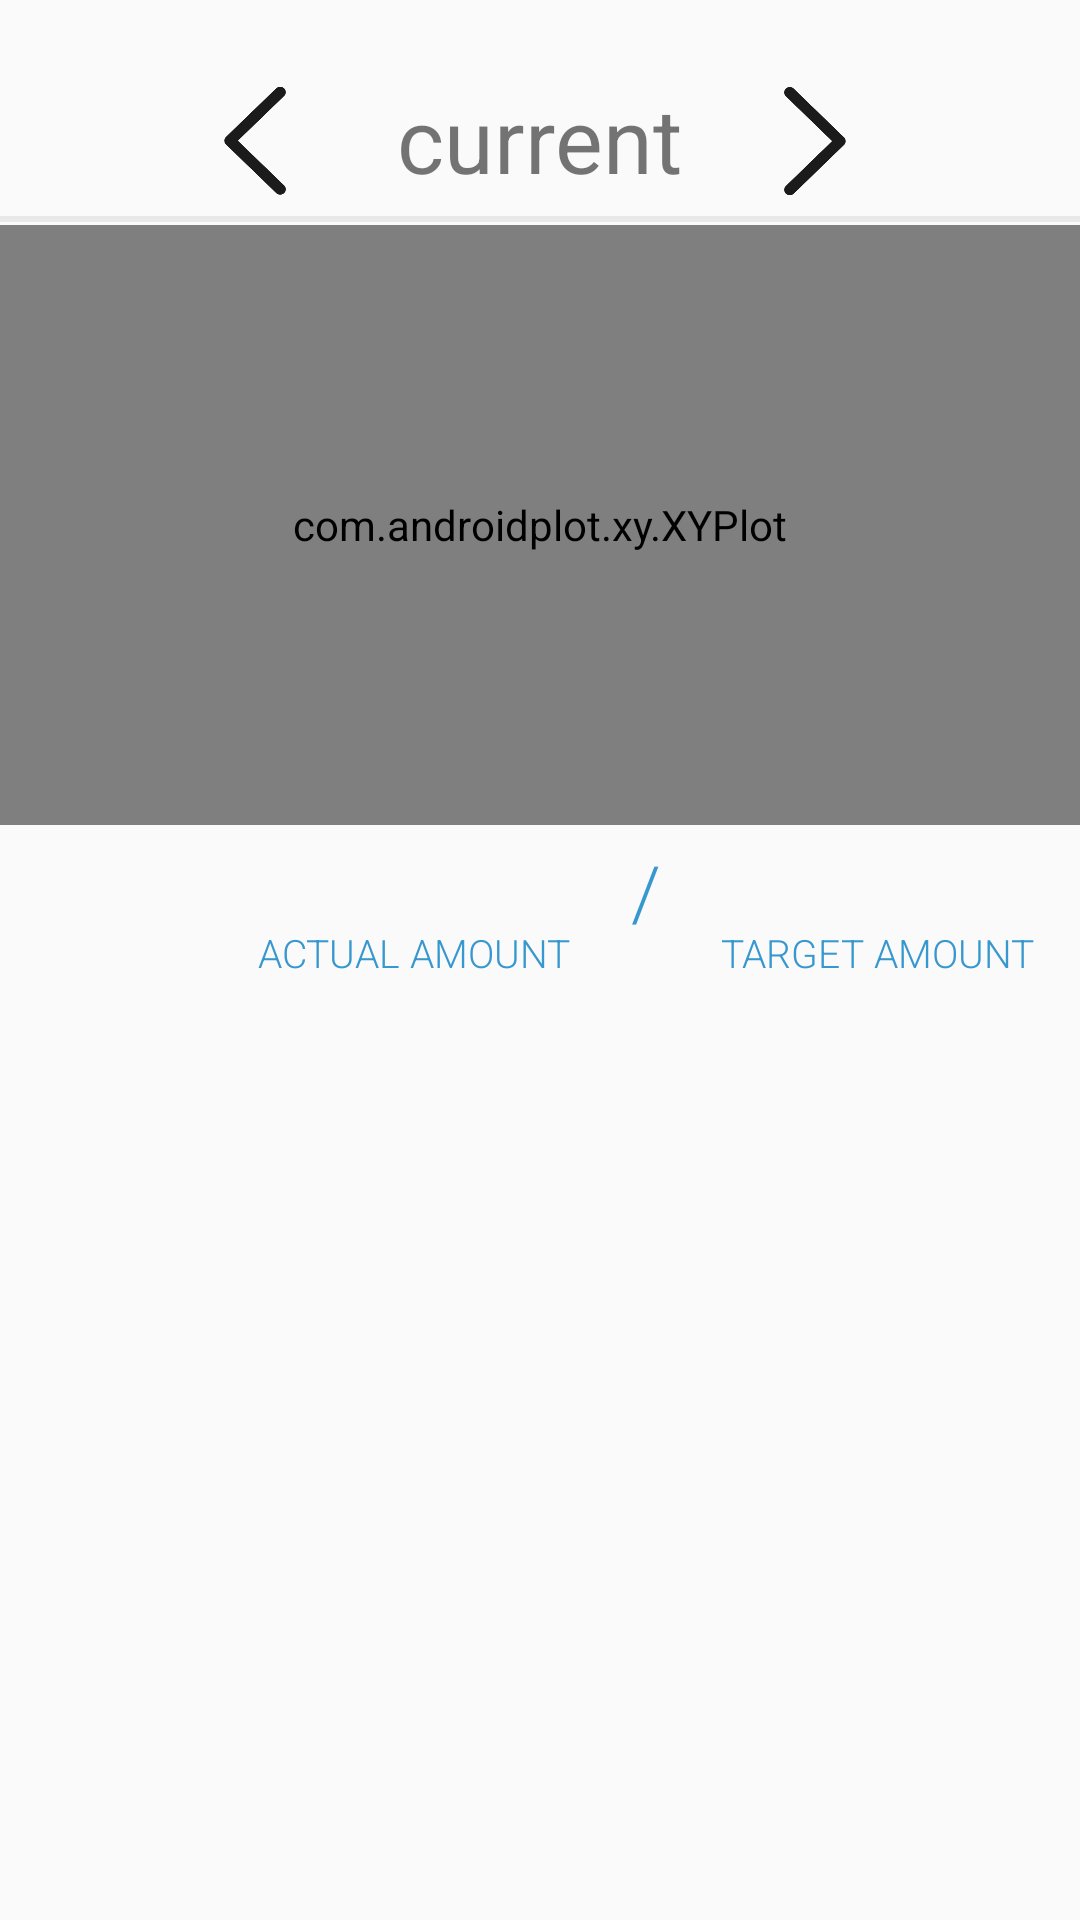

Android layout source for this screen:
<!-- AndroidManifest.xml: application theme AppTheme -->
<!-- res/layout/fragment_target.xml -->
<?xml version="1.0" encoding="utf-8"?>
<androidx.constraintlayout.widget.ConstraintLayout xmlns:android="http://schemas.android.com/apk/res/android"
    xmlns:app="http://schemas.android.com/apk/res-auto"
    xmlns:tools="http://schemas.android.com/tools"
    android:layout_width="match_parent"
    android:layout_height="match_parent"
    tools:context=".ui.target.TargetFragment">


    <ImageButton
        android:id="@+id/left_arrow_target"
        android:layout_width="40dp"
        android:layout_height="40dp"

        android:layout_marginTop="20dp"
        android:background="#00FFFFFF"
        android:scaleType="fitXY"
        android:src="@drawable/left_arrow"
        app:layout_constraintBottom_toTopOf="@+id/target_upview"
        app:layout_constraintEnd_toStartOf="@+id/target_month"
        app:layout_constraintHorizontal_bias="0.72"
        app:layout_constraintStart_toStartOf="parent"
        app:layout_constraintTop_toTopOf="parent"
        app:layout_constraintVertical_bias="0.571" />

    <TextView
        android:id="@+id/target_month"
        android:layout_width="wrap_content"
        android:layout_height="wrap_content"
        android:layout_marginTop="20dp"
        android:text="current"
        android:textSize="30sp"
        app:layout_constraintBottom_toTopOf="@+id/target_upview"
        app:layout_constraintEnd_toEndOf="parent"
        app:layout_constraintStart_toStartOf="parent"
        app:layout_constraintTop_toTopOf="parent" />

    <View
        android:id="@+id/target_upview"
        android:layout_width="match_parent"
        android:layout_height="2dp"
        android:background="#E8E8E8"
        app:layout_constraintBottom_toBottomOf="parent"
        app:layout_constraintEnd_toEndOf="parent"
        app:layout_constraintHorizontal_bias="0.0"
        app:layout_constraintStart_toStartOf="parent"
        app:layout_constraintTop_toTopOf="parent"
        app:layout_constraintVertical_bias="0.113" />

    <ImageButton
        android:id="@+id/right_arrow_target"
        android:layout_width="40dp"
        android:layout_height="40dp"
        android:layout_marginTop="20dp"
        android:background="#00FFFFFF"
        android:scaleType="fitXY"
        android:src="@drawable/right_arrow"
        app:layout_constraintBottom_toTopOf="@+id/target_upview"
        app:layout_constraintEnd_toEndOf="parent"
        app:layout_constraintHorizontal_bias="0.245"
        app:layout_constraintStart_toEndOf="@+id/target_month"
        app:layout_constraintTop_toTopOf="parent"
        app:layout_constraintVertical_bias="0.571" />

    <LinearLayout
        android:id="@+id/linearLayout3"
        android:layout_width="match_parent"
        android:layout_height="265dp"
        android:layout_marginTop="8dp"
        android:orientation="vertical"
        app:layout_constraintEnd_toEndOf="parent"
        app:layout_constraintStart_toStartOf="parent"
        app:layout_constraintTop_toBottomOf="@+id/left_arrow_target">

        <com.androidplot.xy.XYPlot
            android:id="@+id/barChart"
            style="@style/APDefacto"
            android:layout_width="match_parent"
            android:layout_height="200dp"
            android:layout_marginTop="0dp"
            android:clickable="false"
            app:layout_constraintEnd_toEndOf="parent"
            app:layout_constraintStart_toStartOf="parent"
            app:layout_constraintTop_toTopOf="parent" />

        <LinearLayout
            android:id="@+id/linearLayout2"
            android:layout_width="wrap_content"
            android:layout_height="wrap_content"
            android:layout_gravity="right"
            android:clickable="false"
            android:focusable="false"
            android:orientation="horizontal"
            android:paddingTop="0dp">

            <RelativeLayout
                android:layout_width="match_parent"
                android:layout_height="wrap_content"
                android:paddingLeft="15dp"
                android:paddingTop="0dp"
                android:paddingRight="15dp"
                android:paddingBottom="0dp">

                <LinearLayout

                    android:layout_width="wrap_content"
                    android:layout_height="wrap_content"
                    android:gravity="center_horizontal"
                    android:orientation="vertical">

                    <TextView
                        android:id="@+id/actualAmount"
                        android:layout_width="wrap_content"
                        android:layout_height="wrap_content"
                        android:fontFamily="sans-serif-light"
                        android:textColor="@color/black"
                        android:textSize="25sp" />

                    <TextView
                        android:layout_width="wrap_content"
                        android:layout_height="wrap_content"
                        android:fontFamily="sans-serif-light"
                        android:text="Actual Amount"
                        android:textAllCaps="true"
                        android:textColor="@color/headings"
                        android:textSize="13sp" />

                </LinearLayout>

            </RelativeLayout>

            <RelativeLayout
                android:layout_width="match_parent"
                android:layout_height="wrap_content"

                android:paddingLeft="5dp"
                android:paddingTop="5dp"
                android:paddingRight="5dp"
                android:paddingBottom="5dp">

                <TextView
                    android:layout_width="wrap_content"
                    android:layout_height="wrap_content"
                    android:fontFamily="sans-serif-light"
                    android:text="/"
                    android:textColor="@color/headings"
                    android:textSize="25sp" />

            </RelativeLayout>


            <RelativeLayout
                android:layout_width="match_parent"
                android:layout_height="wrap_content"

                android:paddingLeft="15dp"
                android:paddingTop="0dp"
                android:paddingRight="15dp"
                android:paddingBottom="0dp">

                <LinearLayout
                    android:layout_width="wrap_content"
                    android:layout_height="wrap_content"
                    android:gravity="center_horizontal"
                    android:orientation="vertical">

                    <TextView
                        android:id="@+id/targetAmount"
                        android:layout_width="wrap_content"
                        android:layout_height="wrap_content"
                        android:fontFamily="sans-serif-light"
                        android:textColor="@color/black"
                        android:textSize="25sp" />

                    <TextView
                        android:layout_width="wrap_content"
                        android:layout_height="wrap_content"
                        android:fontFamily="sans-serif-light"
                        android:text="Target Amount"
                        android:textAllCaps="true"
                        android:textColor="@color/headings"
                        android:textSize="13sp" />

                </LinearLayout>

            </RelativeLayout>


        </LinearLayout>


    </LinearLayout>

    <ListView
        android:id="@+id/listViewTarget"
        android:layout_width="match_parent"
        android:layout_height="265dp"
        android:layout_marginStart="8dp"
        android:layout_marginEnd="8dp"
        android:descendantFocusability="blocksDescendants"
        android:paddingTop="5dp"
        app:layout_constraintBottom_toBottomOf="parent"
        app:layout_constraintEnd_toEndOf="parent"
        app:layout_constraintStart_toStartOf="parent"
        app:layout_constraintTop_toBottomOf="@+id/linearLayout3">

    </ListView>

</androidx.constraintlayout.widget.ConstraintLayout>
<!-- resources referenced by this layout -->
<resources>
  <color name="black">#000000</color>
  <color name="headings">#3797CF</color>
  <!-- drawable left_arrow: png bitmap (drawable, 3870 bytes) -->
  <!-- drawable right_arrow: png bitmap (drawable, 3703 bytes) -->
  <style name="AppTheme" parent="Theme.AppCompat.Light.DarkActionBar">
          
          <item name="colorPrimary">@color/colorPrimary</item>
          <item name="colorPrimaryDark">@color/colorPrimaryDark</item>
          <item name="colorAccent">@color/colorAccent</item>
          <item name="toolbarStyle">@style/AppTheme.ToolBarStyle</item>
      </style>
  <color name="colorPrimary">#6200EE</color>
  <color name="colorPrimaryDark">#3700B3</color>
  <color name="colorAccent">#03DAC5</color>
  <style name="AppTheme.ToolBarStyle" parent="@style/Widget.AppCompat.Toolbar">
          <item name="android:textColor">@color/colorTextTitle</item>
      </style>
  <color name="colorTextTitle">#FDFDFD</color>
</resources>
